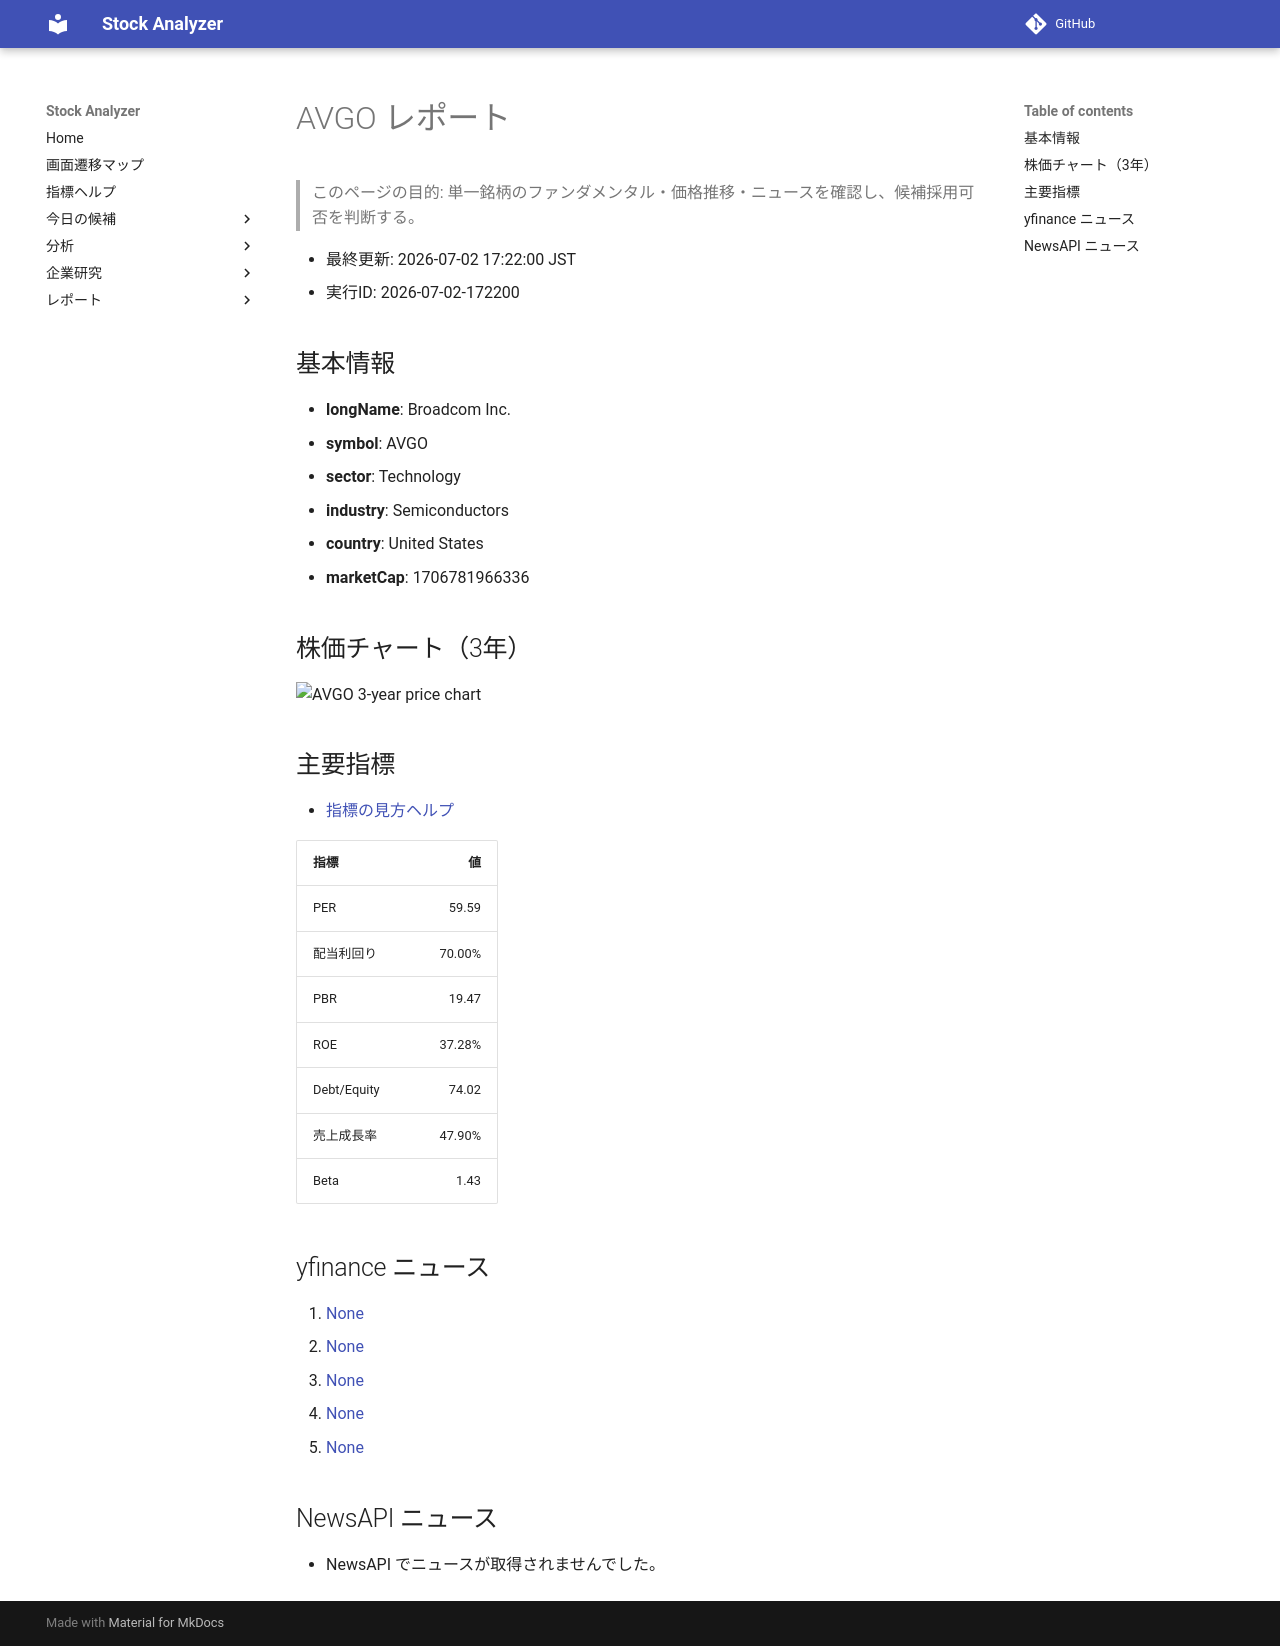

repository: Yumi-note/Making-APP · page: reports/2026-07-02/172200/AVGO/index.html · generator: mkdocs

# AVGO レポート

> このページの目的: 単一銘柄のファンダメンタル・価格推移・ニュースを確認し、候補採用可否を判断する。

- 最終更新: 2026-07-02 17:22:00 JST
- 実行ID: 2026-07-02-172200

## 基本情報

- **longName**: Broadcom Inc.
- **symbol**: AVGO
- **sector**: Technology
- **industry**: Semiconductors
- **country**: United States
- **marketCap**: 1706781966336

## 株価チャート（3年）

![AVGO 3-year price chart](AVGO_3y.png)

## 主要指標

- [指標の見方ヘルプ](../../../../indicators.md)

| 指標 | 値 |
|---|---:|
| PER | 59.59 |
| 配当利回り | 70.00% |
| PBR | 19.47 |
| ROE | 37.28% |
| Debt/Equity | 74.02 |
| 売上成長率 | 47.90% |
| Beta | 1.43 |

## yfinance ニュース

1. [None](None)
2. [None](None)
3. [None](None)
4. [None](None)
5. [None](None)

## NewsAPI ニュース

- NewsAPI でニュースが取得されませんでした。
